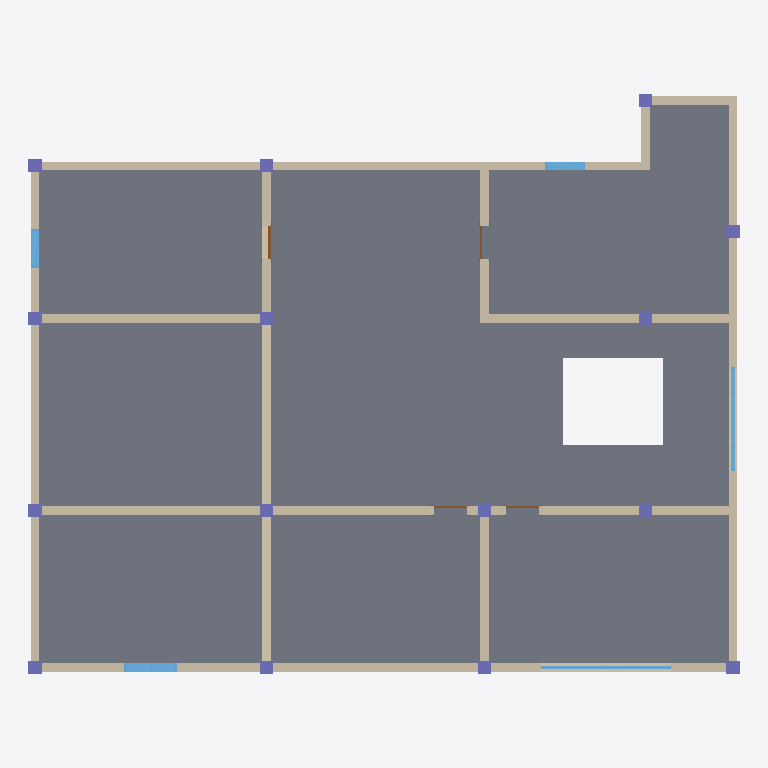
Plan cut of the same IFC building model at storey 'Level 2' (level 3.00 m, cut at 4.40 m), seen from above with north up, elements coloured by IFC class: 15 columns (violet), 13 walls (beige), 5 windows (light blue), 4 doors (brown), 1 slab (grey). Cut surfaces are drawn darker.
Extent 16.3 m × 13.3 m × 6.0 m (x, y, z). Storeys (3): Level 1 at 0.00 m; Level 2 at 3.00 m; Level 3 at 6.00 m. Elements (73): 30 IfcColumn, 21 IfcWallStandardCase, 11 IfcWindow, 8 IfcDoor, 3 IfcSlab.

HEADER;
FILE_DESCRIPTION((''),'2;1');
FILE_NAME('','[number]:29:27Z',(''),(''),'IFCCompare','version1','');
FILE_SCHEMA(('IFC4'));
ENDSEC;
DATA;
#70=IFCPROJECT('3iW4xw1QL0ch0abfGxXEES',#20,'项目编号',$,$,'项目名称','项目状态',(#65),#62);
#75=IFCSITE('3iW4xw1QL0ch0abfGxXEEU',#20,'Default',$,$,#3064,$,$,.ELEMENT.,$,$,$,$,$);
#72=IFCBUILDING('3iW4xw1QL0ch0abfGxXEET',#20,$,$,$,#16,$,$,.ELEMENT.,$,$,$);
#79=IFCBUILDINGSTOREY('3iW4xw1QL0ch0abfJ4UnP3',#20,'Level 2',$,$,#78,$,'Level 2',.ELEMENT.,3000.0);
#83=IFCBUILDINGSTOREY('3iW4xw1QL0ch0abfJ4Vs9Q',#20,'Level 3',$,$,#82,$,'Level 3',.ELEMENT.,6000.0);
#3304=IFCBUILDINGSTOREY('3iW4xw1QL0ch0abfJ4UnqF',#3296,'Level 1',$,$,#3305,$,'Level 1',.ELEMENT.,0.0);
#113=IFCSLAB('1dafOOcuDA_wrOj2AI5lTB',#20,'楼板:常规 - 300mm:287302',$,'楼板:常规 - 300mm',#85,#112,'287302',.FLOOR.);
#206=IFCWALLSTANDARDCASE('1dafOOcuDA_wrOj2AI5lrN',#20,'基本墙:常规 - 200mm:288858',$,'基本墙:常规 - 200mm:1740',#194,#205,'288858',.NOTDEFINED.);
#342=IFCWALLSTANDARDCASE('1dafOOcuDA_wrOj2AI5lcK',#20,'基本墙:常规 - 200mm:289945',$,'基本墙:常规 - 200mm:1740',#330,#341,'289945',.NOTDEFINED.);
#274=IFCWALLSTANDARDCASE('1dafOOcuDA_wrOj2AI5luz',#20,'基本墙:常规 - 200mm:289584',$,'基本墙:常规 - 200mm:1740',#262,#273,'289584',.NOTDEFINED.);
#325=IFCWALLSTANDARDCASE('1dafOOcuDA_wrOj2AI5lai',#20,'基本墙:常规 - 200mm:289825',$,'基本墙:常规 - 200mm:1740',#313,#324,'289825',.NOTDEFINED.);
#359=IFCWALLSTANDARDCASE('1dafOOcuDA_wrOj2AI5lds',#20,'基本墙:常规 - 200mm:290043',$,'基本墙:常规 - 200mm:1740',#347,#358,'290043',.NOTDEFINED.);
#8148=IFCWALLSTANDARDCASE('0sSdfjyoj8GhIvpMFzHIlg',#3296,'基本墙:常规 - 200mm:295515',$,'基本墙:常规 - 200mm:1740',#8149,#8154,'295515',$);
#160=IFCWALLSTANDARDCASE('1dafOOcuDA_wrOj2AI5l0b',#20,'基本墙:常规 - 200mm:288040',$,'基本墙:常规 - 200mm:1740',#144,#159,'288040',.NOTDEFINED.);
#240=IFCWALLSTANDARDCASE('1dafOOcuDA_wrOj2AI5lyu',#20,'基本墙:常规 - 200mm:289333',$,'基本墙:常规 - 200mm:1740',#228,#239,'289333',.NOTDEFINED.);
#223=IFCWALLSTANDARDCASE('1dafOOcuDA_wrOj2AI5ltT',#20,'基本墙:常规 - 200mm:288976',$,'基本墙:常规 - 200mm:1740',#211,#222,'288976',.NOTDEFINED.);
#189=IFCWALLSTANDARDCASE('1dafOOcuDA_wrOj2AI5lBI',#20,'基本墙:常规 - 200mm:288735',$,'基本墙:常规 - 200mm:1740',#177,#188,'288735',.NOTDEFINED.);
#257=IFCWALLSTANDARDCASE('1dafOOcuDA_wrOj2AI5l_P',#20,'基本墙:常规 - 200mm:289428',$,'基本墙:常规 - 200mm:1740',#245,#256,'289428',.NOTDEFINED.);
#308=IFCWALLSTANDARDCASE('1dafOOcuDA_wrOj2AI5lwf',#20,'基本墙:常规 - 200mm:289700',$,'基本墙:常规 - 200mm:1740',#296,#307,'289700',.NOTDEFINED.);
#291=IFCWALLSTANDARDCASE('1dafOOcuDA_wrOj2AI5lvd',#20,'基本墙:常规 - 200mm:289642',$,'基本墙:常规 - 200mm:1740',#279,#290,'289642',.NOTDEFINED.);
#2652=IFCWINDOW('1dafOOcuDA_wrOj2AI5k63',#20,'组合窗 - 双层单列（双扇推拉） - 上部单扇:1500 x 2100mm:291982',$,'1500 x 2100mm',#2651,#2648,'291982',1800.0,1200.0,.WINDOW.,.NOTDEFINED.,$);
#3029=IFCWINDOW('1dafOOcuDA_wrOj2AI5k$z',#20,'组合窗 - 双层三列(平开+固定+平开) - 上部双扇:2400 x 1800mm:293616',$,'2400 x 1800mm',#3028,#3025,'293616',1800.0,2400.0,.WINDOW.,.NOTDEFINED.,$);
#2817=IFCWINDOW('1dafOOcuDA_wrOj2AI5k7H',#20,'组合窗 - 双层四列(两侧平开) - 上部固定:3600 x 2400mm:292060',$,'3600 x 2400mm',#2816,#2813,'292060',1800.0,3000.0,.WINDOW.,.NOTDEFINED.,$);
#3039=IFCWINDOW('1dafOOcuDA_wrOj2AI5kw7',#20,'推拉窗5 - 带贴面:900 x 1200mm:293770',$,'900 x 1200mm',#3038,#3035,'293770',1200.0,900.0,.WINDOW.,.NOTDEFINED.,$);
#2906=IFCWINDOW('1dafOOcuDA_wrOj2AI5k7J',#20,'推拉窗5 - 带贴面:900 x 1200mm:292062',$,'900 x 1200mm',#2905,#2902,'292062',1200.0,900.0,.WINDOW.,.NOTDEFINED.,$);
#448=IFCCOLUMN('1dafOOcuDA_wrOj2AI5leB',#20,'钢管混凝土柱-矩形:标准:290566',$,'标准',#447,#444,'290566',.COLUMN.);
#456=IFCCOLUMN('1dafOOcuDA_wrOj2AI5le5',#20,'钢管混凝土柱-矩形:标准:290568',$,'标准',#455,#452,'290568',.COLUMN.);
#472=IFCCOLUMN('1dafOOcuDA_wrOj2AI5le1',#20,'钢管混凝土柱-矩形:标准:290572',$,'标准',#471,#468,'290572',.COLUMN.);
#464=IFCCOLUMN('1dafOOcuDA_wrOj2AI5le7',#20,'钢管混凝土柱-矩形:标准:290570',$,'标准',#463,#460,'290570',.COLUMN.);
#480=IFCCOLUMN('1dafOOcuDA_wrOj2AI5le3',#20,'钢管混凝土柱-矩形:标准:290574',$,'标准',#479,#476,'290574',.COLUMN.);
#488=IFCCOLUMN('1dafOOcuDA_wrOj2AI5leT',#20,'钢管混凝土柱-矩形:标准:290576',$,'标准',#487,#484,'290576',.COLUMN.);
#416=IFCCOLUMN('1dafOOcuDA_wrOj2AI5llp',#20,'钢管混凝土柱-矩形:标准:290558',$,'标准',#415,#412,'290558',.COLUMN.);
#406=IFCCOLUMN('1dafOOcuDA_wrOj2AI5lln',#20,'钢管混凝土柱-矩形:标准:290556',$,'标准',#405,#402,'290556',.COLUMN.);
#432=IFCCOLUMN('1dafOOcuDA_wrOj2AI5leF',#20,'钢管混凝土柱-矩形:标准:290562',$,'标准',#431,#428,'290562',.COLUMN.);
#424=IFCCOLUMN('1dafOOcuDA_wrOj2AI5leD',#20,'钢管混凝土柱-矩形:标准:290560',$,'标准',#423,#420,'290560',.COLUMN.);
#440=IFCCOLUMN('1dafOOcuDA_wrOj2AI5le9',#20,'钢管混凝土柱-矩形:标准:290564',$,'标准',#439,#436,'290564',.COLUMN.);
#504=IFCCOLUMN('1dafOOcuDA_wrOj2AI5leP',#20,'钢管混凝土柱-矩形:标准:290580',$,'标准',#503,#500,'290580',.COLUMN.);
#496=IFCCOLUMN('1dafOOcuDA_wrOj2AI5leV',#20,'钢管混凝土柱-矩形:标准:290578',$,'标准',#495,#492,'290578',.COLUMN.);
#512=IFCCOLUMN('1dafOOcuDA_wrOj2AI5leR',#20,'钢管混凝土柱-矩形:标准:290582',$,'标准',#511,#508,'290582',.COLUMN.);
#520=IFCCOLUMN('1dafOOcuDA_wrOj2AI5leL',#20,'钢管混凝土柱-矩形:标准:290584',$,'标准',#519,#516,'290584',.COLUMN.);
#599=IFCDOOR('1dafOOcuDA_wrOj2AI5lhC',#20,'单扇 - 与墙齐:0762 x 2032mm:290753',$,'0762 x 2032mm',#598,#595,'290753',2032.0,762.0,.DOOR.,.SINGLE_SWING_RIGHT.,$);
#588=IFCDOOR('1dafOOcuDA_wrOj2AI5lf6',#20,'单扇 - 与墙齐:0762 x 2032mm:290635',$,'0762 x 2032mm',#587,#584,'290635',2032.0,762.0,.DOOR.,.SINGLE_SWING_RIGHT.,$);
#651=IFCDOOR('1dafOOcuDA_wrOj2AI5kSh',#20,'单扇 - 与墙齐:0762 x 2032mm:291366',$,'0762 x 2032mm',#650,#647,'291366',2032.0,762.0,.DOOR.,.SINGLE_SWING_LEFT.,$);
#661=IFCDOOR('1dafOOcuDA_wrOj2AI5kTl',#20,'单扇 - 与墙齐:0762 x 2032mm:291426',$,'0762 x 2032mm',#660,#657,'291426',2032.0,762.0,.DOOR.,.SINGLE_SWING_RIGHT.,$);
ENDSEC;